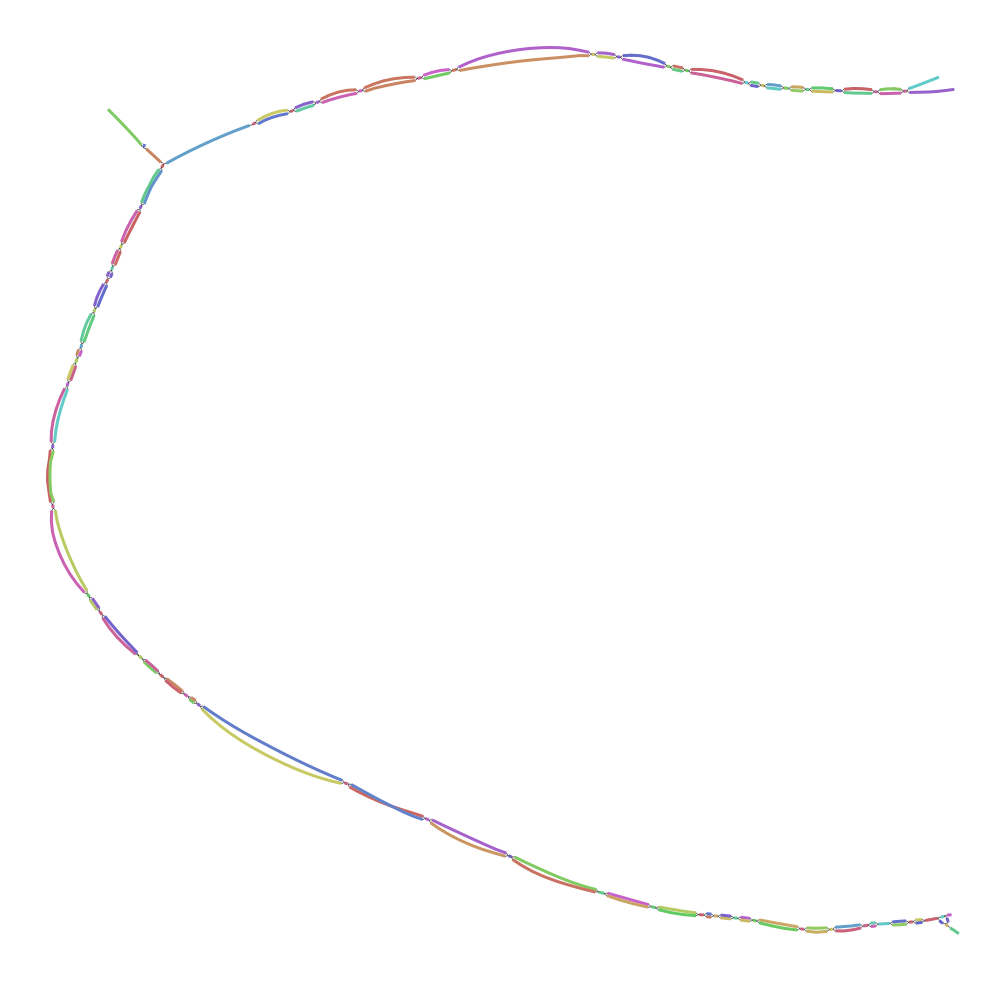

Values plotted in this chart, from the file beside it:
Node_Label, Sequence
k_571, CTTTAGGTAGTACAACTTGACTAATTCGTAGGTGGGTAGG…
k_573, TCTTTAGGTAGTACAA
k_613, TTCTACGTCAGTCTTGACGTTCTTTAGGTAGTACA
k_615, TTTCTACGTCAGTCTT
k_695, CTGTTGCTACCCCCCTTATTTTGCTAGTCCTACTAA
k_811, GTCGAACCACTGACGACTACCCTGTACTCAGGGCTTCAGC…
k_1181, CAGGTCATAGTGGTAGTCCTTTGACCCGGTTGCTGTTTCC…
k_1185, AACAGGTCATAGTGGTA
k_1875, CTCACCCTCTTTTCACATTT
k_2095, GATTCCACTCACAGGTCCCTTGCTATTACCCGACCTGCAG…
k_2101, ATAGATTCCACTCACAGG
k_2233, ACGTGGCATCTCGAGGCTCTTCCTCCGAAGCGTCGAACCA…
k_2255, TGCCCTCGTCCACGTGGCATCTCGAG
k_2395, TATTGCTGTCTCATAGTATCTTATCTTCCTTCCTGTTTTC…
k_2405, TTTGGTATTGCTGTCTCATA
k_2925, CAATTTTTCAAAACCCGTCCTTTTTAAATCACTCAAGTTC…
k_2929, GCCAATTTTTCAAAACC
k_3641, CACGTCTTCCCCTAGTTTCCTCGCATTCAGGAATGAGTAG…
k_3645, GGCACGTCTTCCCCTAG
k_3745, TGAGGTTTAGTTGGTTTTTGTCACAATCTTGTATATCCGT…
k_3747, GTGAGGTTTAGTTGGT
k_4561, ACCATCTGCCGTTATGACGGGCACCTCCACCATATGGTCG…
k_4565, TCACCATCTGCCGTTAT
k_4755, TCTGGACGGGAAGAGGTACACGCCTTCCCCACTTTCATCC…
k_4765, TTCTGTCTGGACGGGAAGAG
k_4911, GTTGGGCTCATCACCCAGGTATGCACCCTTGAATCCAACT…
k_4933, AGGTCACGGTGGTTGGGCTCATCACC
k_5319, TGGTGTGGGGCTGTCCCTAGCTTGTGTCACCACGTTCAAA…
k_5353, TTCTTGCAGCCTGTCAATGGTGTGGGGCTGTC
k_5685, TGGTTCTACTACCTTGGAGAGGTTATGGTAATTCCAAGTT…
k_5691, GGCTGGTTCTACTACCTT
k_5951, CCCGTACCTCTGTGCCTGTAACAGGTCATAGTGG
k_5955, ATCCCGTACCTCTGTGC
k_6857, CAAATGTATAAGCTAACCATGTCGTTACTGTGGCGGCTGG…
k_6889, CCAATATCTTCATTTACAAATGTATAAGCTA
k_7055, CCCCTTTCTCCACTTGAATCCAATCTTGTTGCCATCTTTG…
k_7375, CTCGATGGCATTGTGCGCGGCAATTGCCCCCACCCCCAGC…
k_7379, GACTCGATGGCATTGTG
k_8055, AAGGTGGGTTGTGTCCTCTAGTCTTTGATCTTCTATGGTA…
k_8059, TGAAGGTGGGTTGTGTC
k_8185, GCAAGGCATAGGCCCTAGTTTATCATCCATTGCAATGACT…
k_8199, ATGGTTTGCAAGGCATAGGCCC
k_8305, ATAAATGTGGTATAATTTGCTGTCACTACCAGTTACTCTC…
k_8321, ATACACACATAAATGTGGTATAA
k_9029, AAAGTTGTCATCCATTTCTATTATGTCCTCTTGTTCTTTT…
k_9045, CCGAATTCAAAGTTGTCATCCAT
k_9573, TACCACTATTGTGGCGTCTGGTGGCTTGGTCTTGCTATCT…
k_9577, TCTACCACTATTGTGGC
k_9675, ATTCTTGCTCTTGACTTTCCCTTTTTTCTTTACCTGATAT…
k_9679, GTATTCTTGCTCTTGAC
k_10045, GCTGGGTTATCAGCAAGCTGTCTTCCTCGTACAGGCTCCA…
k_10053, TCCAGCTGGGTTATCAGCA
k_11661, TTCTTGCGTGACTCTTGAGGTTTATTCTTGTTGTGGTATA…
k_11667, AGTTTCTTGCGTGACTCT
k_11699, CAATAGGGCTTTCTCTAGTTTCTTGCGTGAC
k_11723, TATTGCCCAGGCCAATAGGGCTTTCTC
k_12531, TTTTTGGGGCTTGCCCGCTTCATGTAGAATTTGCATCCCA…
k_12541, GTTATTTTTTGGGGCTTGCC
k_13083, TTTCTTTTCTTCTTCTTCTAATAAATCCTTCAACTTCAGG…
k_13091, TTGGTTTCTTTTCTTCTTC
... 95 more rows
